Dataset: Fusar-classification (GitHub, lokesh2503/Fusar-classification). Classes: combined ship, dredger, passenger ship, tanker, tug, unspecified ship type.

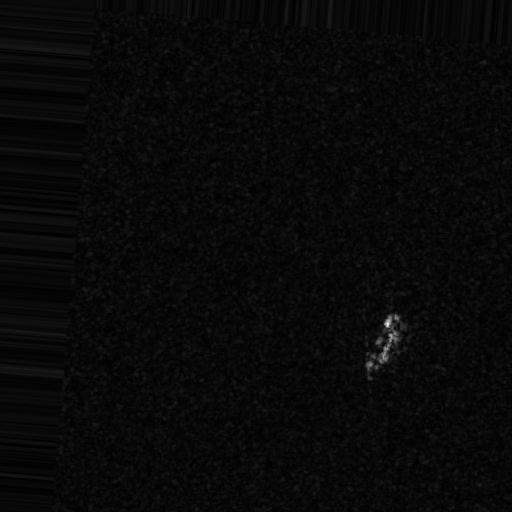
Label: passenger ship

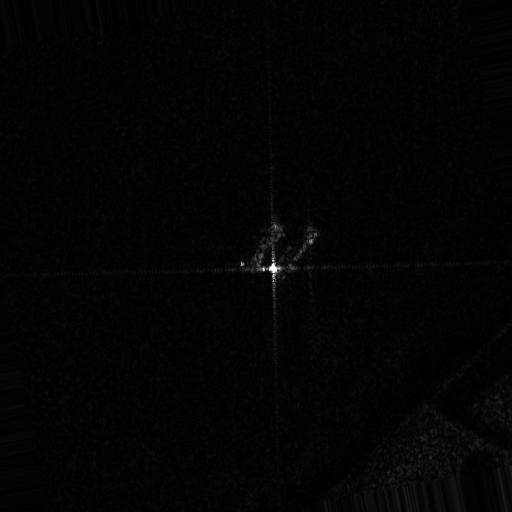
Label: combined ship

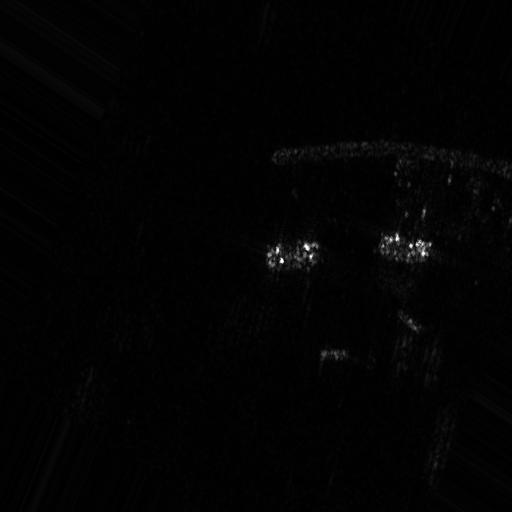
Label: dredger

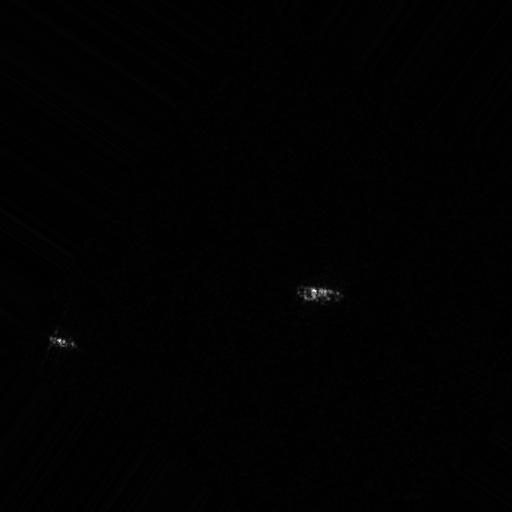
Label: tug

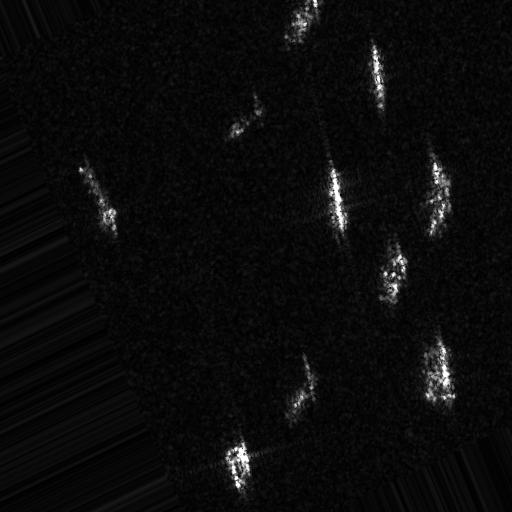
Label: unspecified ship type

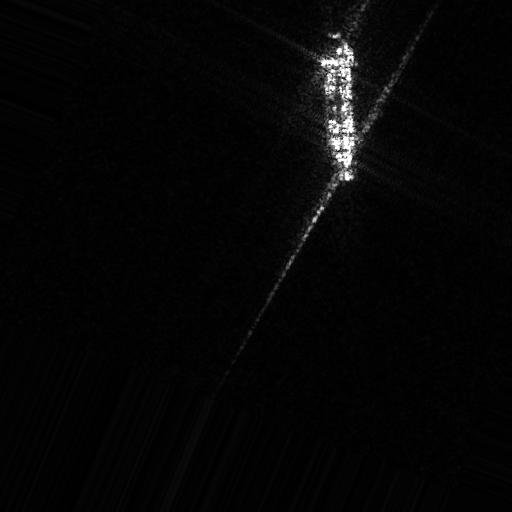
Label: tanker
